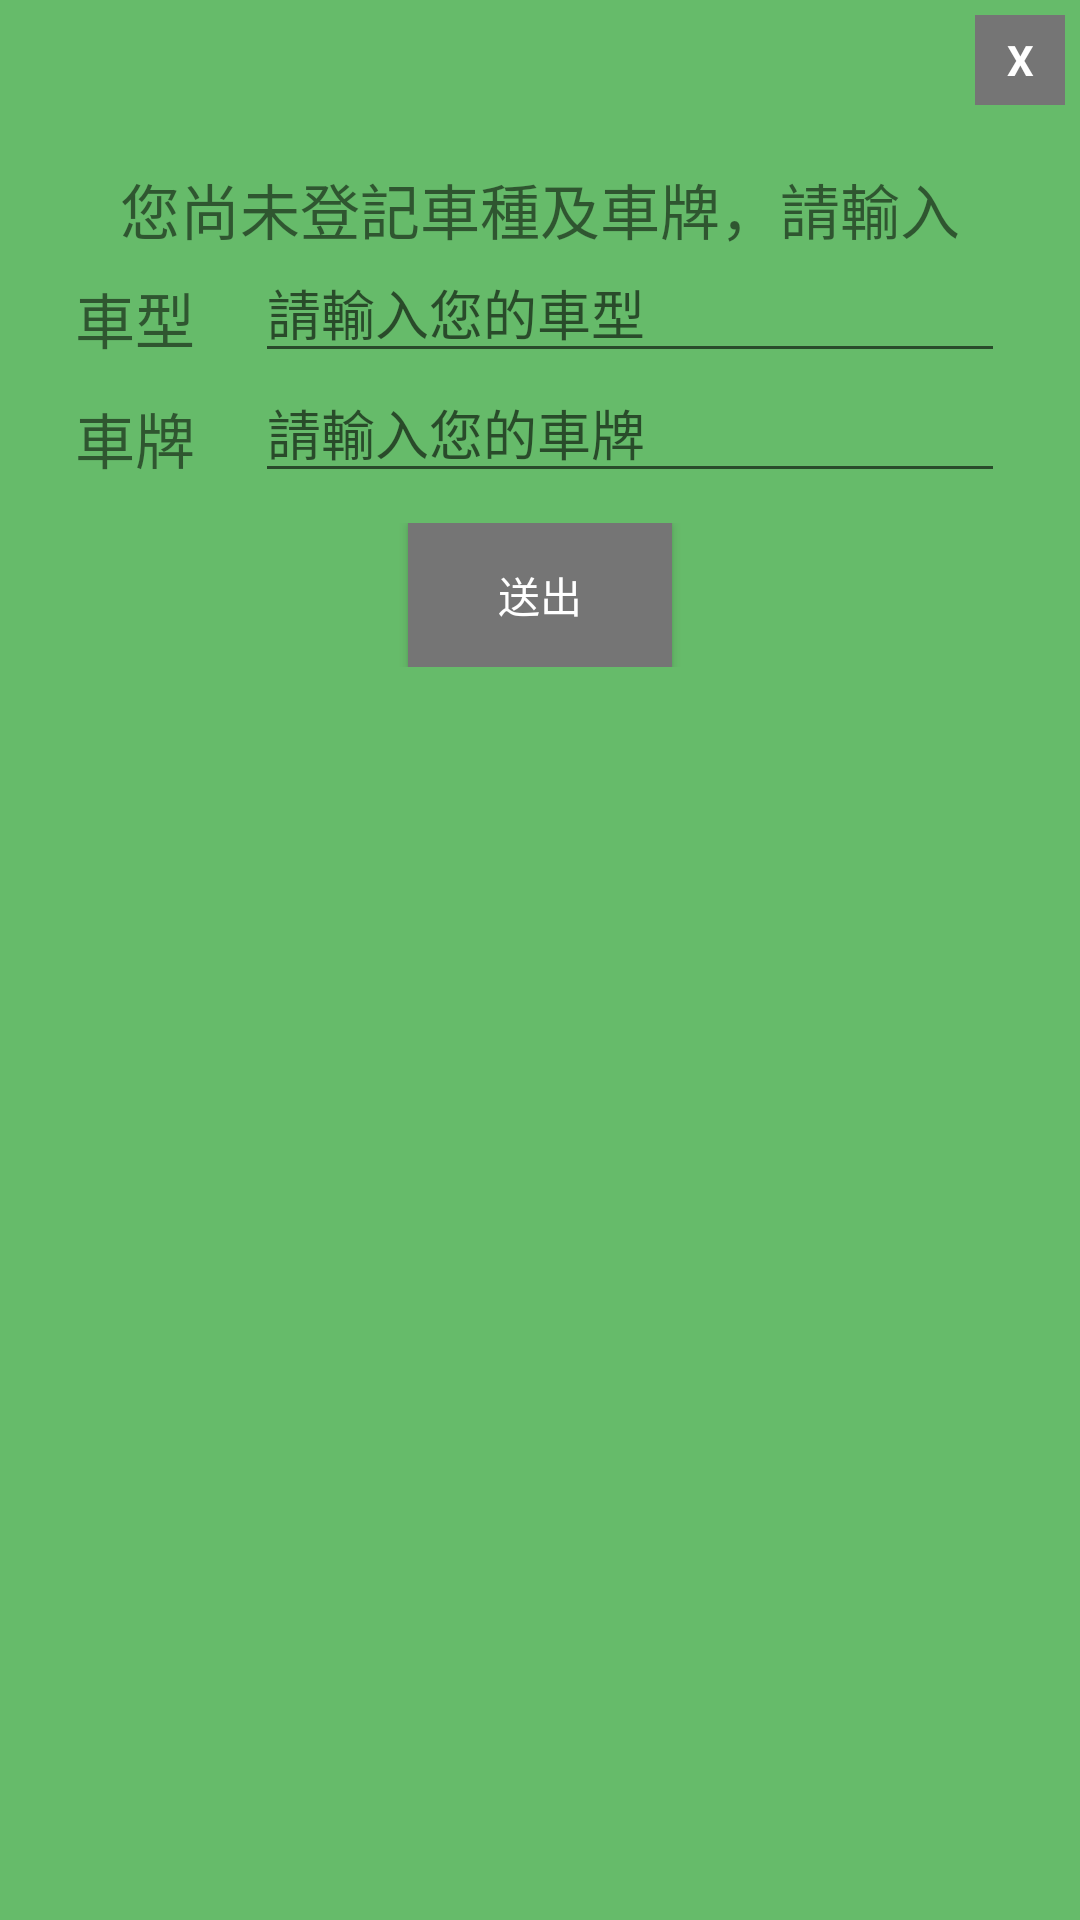

This screen was rendered from an Android layout file. Write that file and the resources it references.
<!-- AndroidManifest.xml: application theme AppTheme -->
<!-- res/layout/car.xml -->
<?xml version="1.0" encoding="utf-8"?>
<LinearLayout xmlns:android="http://schemas.android.com/apk/res/android"
    android:layout_width="300dp"
    android:layout_height="300dp"
    android:layout_gravity="center"
    android:background="@color/colorPrimaryDark"
    android:orientation="vertical"
    android:padding="5dp">

    <TextView
        android:id="@+id/txt_close3"
        android:layout_width="30dp"
        android:layout_height="30dp"
        android:layout_gravity="end"
        android:background="@color/SecondText"
        android:gravity="center"
        android:text="X"
        android:textColor="#ffffff"
        android:textStyle="bold" />
    <LinearLayout
        android:layout_width="match_parent"
        android:layout_height="wrap_content"
        android:layout_marginTop="20dp"
        android:orientation="horizontal">
        <TextView
            android:layout_width="wrap_content"
            android:layout_height="wrap_content"
            android:layout_weight="1"
            android:gravity="center"
            android:text="您尚未登記車種及車牌，請輸入"
            android:textSize="20sp"/>
    </LinearLayout>
    <LinearLayout
        android:layout_width="match_parent"
        android:layout_height="wrap_content">

        <LinearLayout
            android:layout_width="wrap_content"
            android:layout_height="wrap_content">

            <TextView
                android:id="@+id/inputCarType_2"
                android:layout_width="match_parent"
                android:layout_height="match_parent"
                android:layout_marginLeft="20dp"
                android:layout_marginTop="7dp"
                android:text="車型"
                android:theme="@style/ThemeOverlay.Search" />
        </LinearLayout>

        <EditText
            android:id="@+id/CarType_2"
            android:layout_width="match_parent"
            android:layout_height="40dp"
            android:layout_marginLeft="20dp"
            android:layout_marginRight="20dp"
            android:ems="10"
            android:hint="請輸入您的車型"
            android:inputType="text" />
    </LinearLayout>
    <LinearLayout
        android:layout_width="match_parent"
        android:layout_height="wrap_content">

        <LinearLayout
            android:layout_width="wrap_content"
            android:layout_height="wrap_content">

            <TextView
                android:id="@+id/inputCarNumber_2"
                android:layout_width="match_parent"
                android:layout_height="match_parent"
                android:layout_marginLeft="20dp"
                android:layout_marginTop="7dp"
                android:text="車牌"
                android:theme="@style/ThemeOverlay.Search" />
        </LinearLayout>

        <EditText
            android:id="@+id/CarNumber_2"
            android:layout_width="match_parent"
            android:layout_height="40dp"
            android:layout_marginLeft="20dp"
            android:layout_marginRight="20dp"
            android:ems="10"
            android:hint="請輸入您的車牌"
            android:inputType="text" />
    </LinearLayout>
    <LinearLayout
        android:layout_width="match_parent"
        android:layout_height="wrap_content"
        android:orientation="horizontal"
        >



        <LinearLayout
            android:layout_width="wrap_content"
            android:layout_height="wrap_content"
            android:gravity="center"
            android:layout_marginTop="10dp"
            android:layout_weight="1">

            <Button
                android:id="@+id/btn_Carsend"
                android:layout_width="wrap_content"
                android:layout_height="match_parent"
                android:layout_gravity="center_horizontal"
                android:background="@color/SecondText"
                android:text="送出"
                android:textColor="@color/Text_Icon" />
        </LinearLayout>
    </LinearLayout>
</LinearLayout>
<!-- resources referenced by this layout -->
<resources>
  <color name="SecondText">#757575</color>
  <color name="Text_Icon">#ffffff</color>
  <color name="colorPrimaryDark">#66BB6A</color>
  <style name="ThemeOverlay.Search" parent="AppTheme">
          <item name="android:gravity">center_horizontal</item>
          <item name="android:textSize">20sp</item>
      </style>
  <style name="AppTheme" parent="Theme.AppCompat.Light.NoActionBar">
          <item name="colorPrimary">@android:color/holo_red_light</item>
          <item name="colorPrimaryDark">@color/colorPrimaryDark</item>
          <item name="colorAccent">@color/colorAccent</item>
      </style>
  <color name="colorAccent">#388E3C</color>
</resources>
